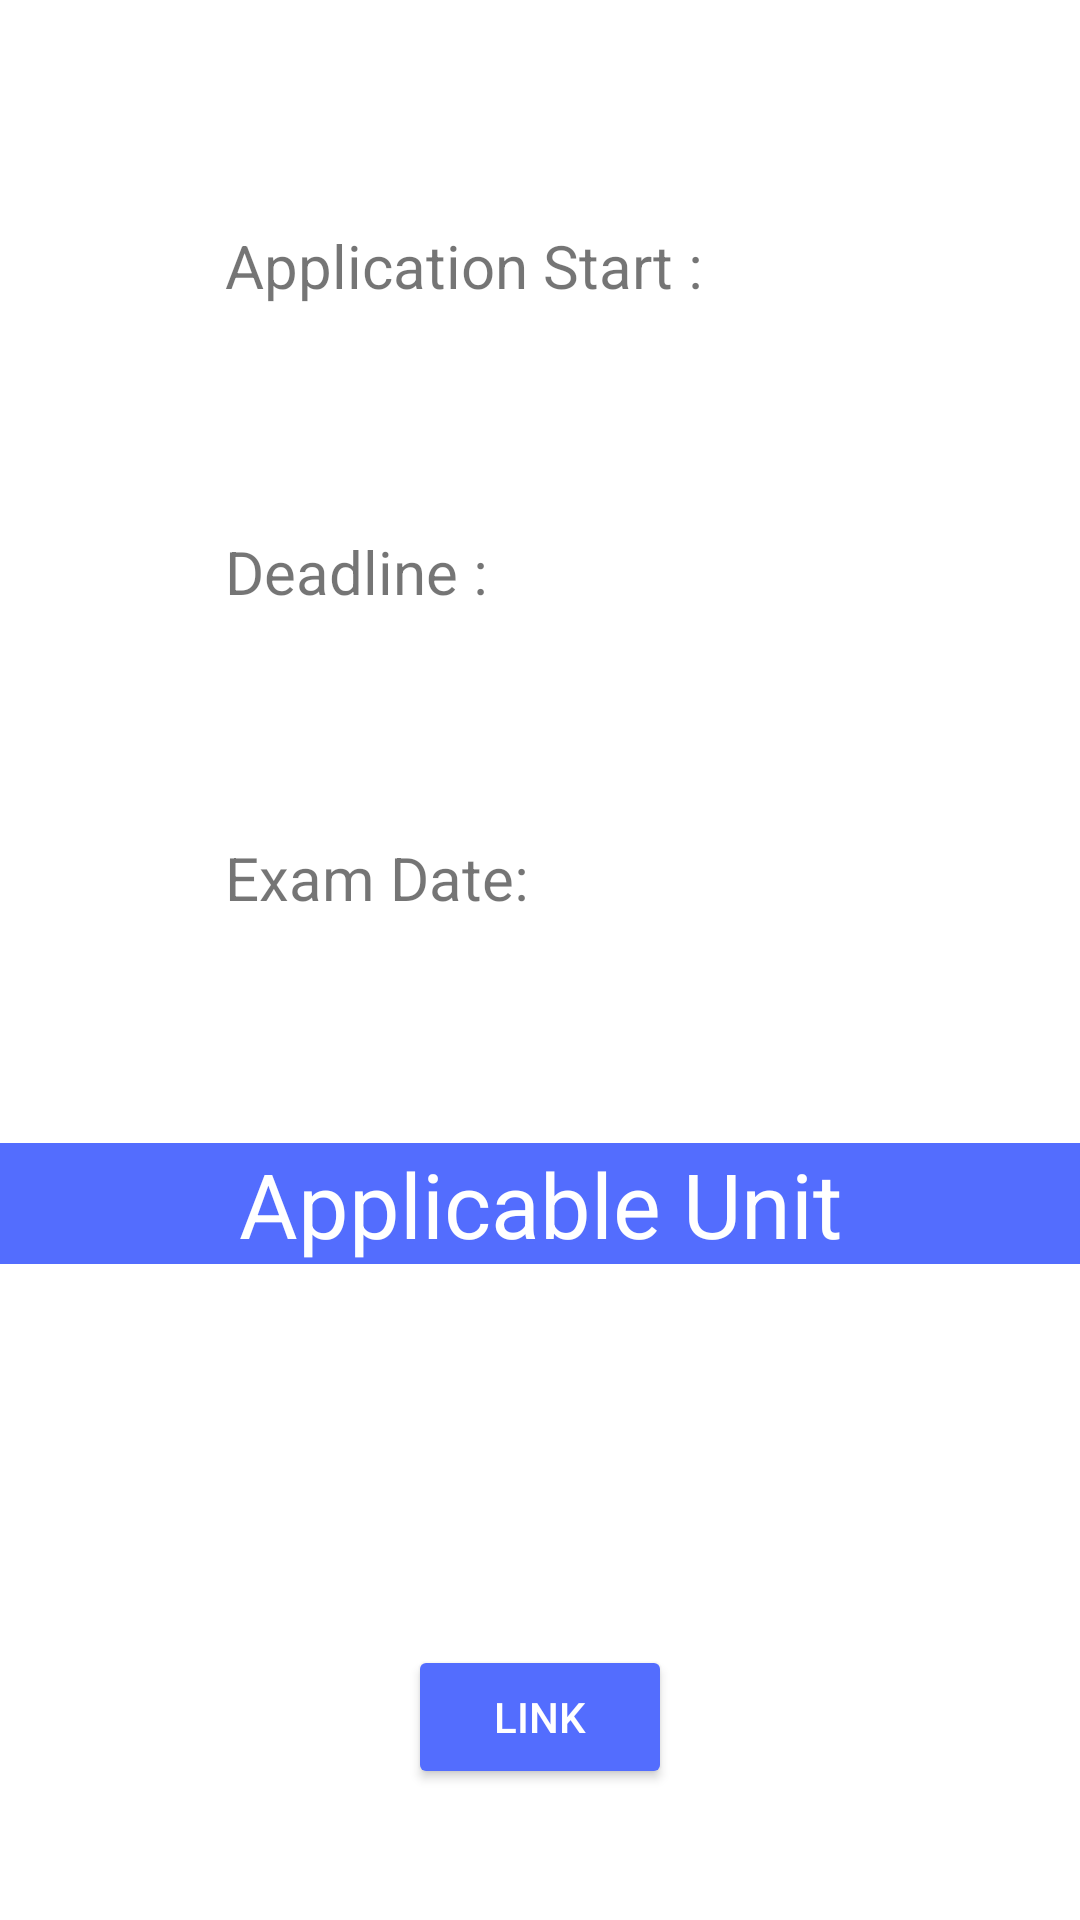

Reconstruct the res/layout file that produces this screen, plus the resources it refers to.
<!-- AndroidManifest.xml: application theme Theme.UniversityAdmissionHelpline -->
<!-- res/layout/activity_university_details.xml -->
<?xml version="1.0" encoding="utf-8"?>
<LinearLayout xmlns:android="http://schemas.android.com/apk/res/android"
    xmlns:app="http://schemas.android.com/apk/res-auto"
    xmlns:tools="http://schemas.android.com/tools"
    android:layout_width="match_parent"
    android:layout_height="match_parent"
    android:background="@color/cardview_light_background"
    tools:context=".UniversityDetails"
    android:orientation="vertical">

        <LinearLayout
            android:layout_width="match_parent"
            android:layout_height="wrap_content"
            android:layout_marginLeft="75dp"
            android:layout_marginTop="75dp"
            android:orientation="horizontal">

            <TextView
                android:layout_width="wrap_content"
                android:layout_height="wrap_content"
                android:text="Application Start : "
                android:textSize="20sp" />

            <TextView
                android:id="@+id/start_time"
                android:layout_width="match_parent"
                android:layout_height="wrap_content"
                android:text=""
                android:textSize="20sp" />
        </LinearLayout>

        <LinearLayout
            android:layout_marginLeft="75dp"
            android:layout_marginTop="75dp"
            android:layout_width="match_parent"
            android:layout_height="wrap_content"
            android:orientation="horizontal">

            <TextView
                android:layout_width="wrap_content"
                android:layout_height="wrap_content"
                android:text="Deadline : "
                android:textSize="20sp" />

            <TextView
                android:id="@+id/deadline"
                android:layout_width="wrap_content"
                android:layout_height="wrap_content"
                android:textSize="20sp" />
        </LinearLayout>
    <LinearLayout
        android:layout_marginLeft="75dp"
        android:layout_marginTop="75dp"
        android:layout_width="match_parent"
        android:layout_height="wrap_content"
        android:orientation="horizontal"
        >
        <TextView
            android:layout_width="wrap_content"
            android:layout_height="wrap_content"
            android:text="Exam Date: "
            android:textSize="20sp"
            />
        <TextView
            android:id="@+id/exam_date"
            android:layout_width="wrap_content"
            android:layout_height="wrap_content"
            android:text=""
            android:textSize="20sp"
            />

    </LinearLayout>

        <LinearLayout
            android:layout_marginTop="75dp"
            android:layout_width="match_parent"
            android:layout_height="wrap_content"
            android:orientation="vertical">

            <TextView
                android:layout_width="match_parent"
                android:layout_height="wrap_content"
                android:gravity="center"
                android:textSize="30sp"
                android:textColor="@color/design_default_color_on_primary"
                android:background="@color/AccentColor"
                android:text="Applicable Unit" />

            <TextView
                android:id="@+id/app_unit"
                android:layout_width="wrap_content"
                android:text=""
                android:gravity="center"
                android:layout_height="wrap_content"
                android:textSize="20sp" />
        </LinearLayout>

    <Button
        android:layout_marginTop="100dp"
        android:layout_width="wrap_content"
        android:backgroundTint="@color/AccentColor"
        android:layout_height="wrap_content"
        android:textColor="@color/design_default_color_on_primary"
        android:layout_gravity="center"
        android:text="Link"/>

</LinearLayout>
<!-- resources referenced by this layout -->
<resources>
  <color name="AccentColor">#536DFE</color>
  <style name="Theme.UniversityAdmissionHelpline" parent="Theme.MaterialComponents.DayNight.NoActionBar">
          
          <item name="colorPrimary">@color/purple_500</item>
          <item name="colorPrimaryVariant">@color/purple_700</item>
          <item name="colorOnPrimary">@color/white</item>
          
          <item name="colorSecondary">@color/teal_200</item>
          <item name="colorSecondaryVariant">@color/teal_700</item>
          <item name="colorOnSecondary">@color/black</item>
          
          <item name="android:statusBarColor" tools:targetApi="l">?attr/colorPrimaryVariant</item>
          
      </style>
  <color name="purple_500">#FF6200EE</color>
  <color name="purple_700">#FF3700B3</color>
  <color name="white">#FFFFFFFF</color>
  <color name="teal_200">#FF03DAC5</color>
  <color name="teal_700">#FF018786</color>
  <color name="black">#FF000000</color>
</resources>
